Run: headless pygame with SDL's dummy video driver; simulated clock (each Clock.tick advances the game by its frame time, no real sleeping); random seed 0; keys injected as events and as key.get_pressed() state; no mouse input.
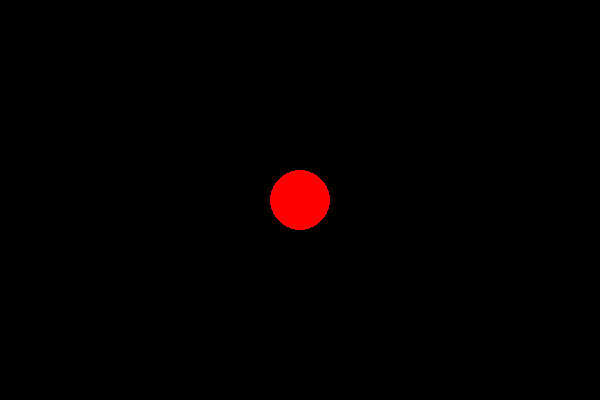
Frame 1 of 4 · flips 1–60 · no input
Frame 2 of 4 · flips 61–180 · tapped SPACE, RETURN · held RIGHT (→), D · screen unchanged from frame 1, image omitted
Frame 3 of 4 · flips 181–300 · held DOWN (↓), S · screen unchanged from frame 2, image omitted
Frame 4 of 4 · flips 301–420 · held LEFT (←), A, UP (↑), W · screen unchanged from frame 3, image omitted

The pygame program that drew these frames:

import pygame

pygame.init()
screen = pygame.display.set_mode((600, 400))

while True:
    pygame.event.clear()
    key_pressed = pygame.key.get_pressed()
    if key_pressed[pygame.K_ESCAPE]:
        break
    pygame.draw.circle(screen, pygame.Color('red'), (300, 200), 30)
    pygame.display.update()

pygame.quit()
